Run: headless pygame with SDL's dummy video driver; simulated clock (each Clock.tick advances the game by its frame time, no real sleeping); random seed 0; keys injected as events and as key.get_pressed() state; mouse plan: one left click at the window centre at the start of phase 2, then a move to the lower-right quarter at the start of phase 3.
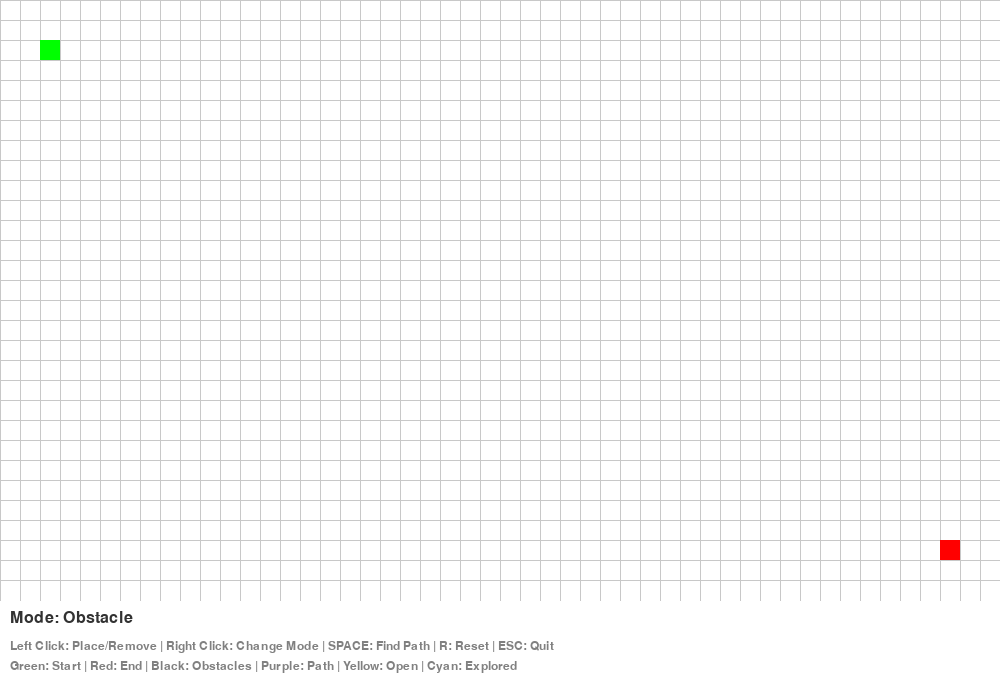
Frame 1 of 4 · flips 1–60 · no input
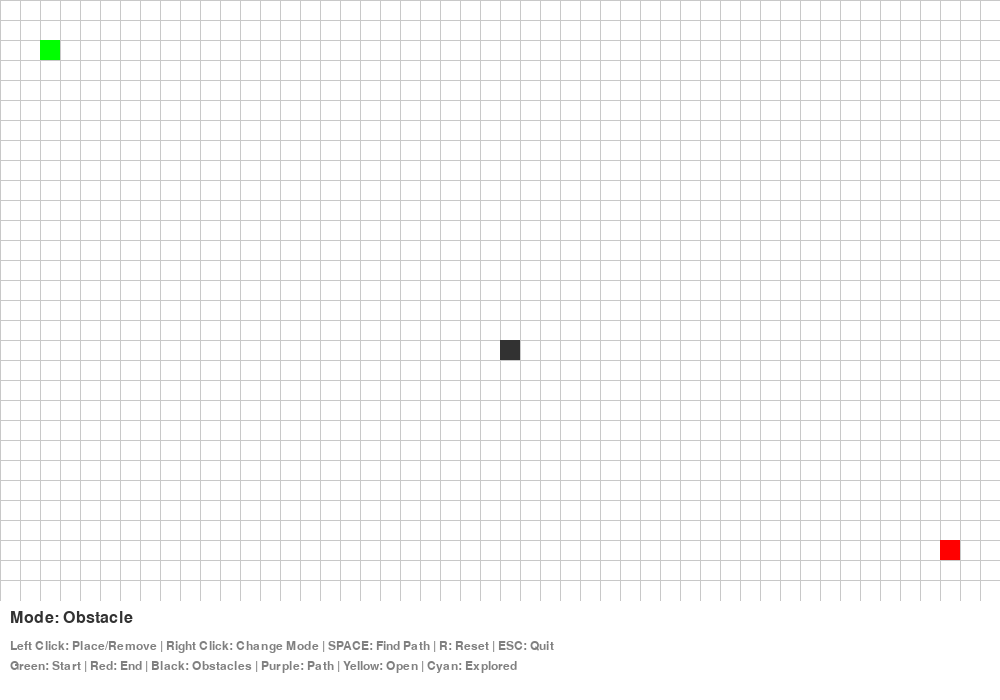
Frame 2 of 4 · flips 61–180 · clicked the window centre · tapped SPACE, RETURN · held RIGHT (→), D
Frame 3 of 4 · flips 181–300 · moved the mouse to the lower-right quarter · held DOWN (↓), S · screen unchanged from frame 2, image omitted
Frame 4 of 4 · flips 301–420 · held LEFT (←), A, UP (↑), W · screen unchanged from frame 3, image omitted

The pygame program that drew these frames:

import pygame
import math
import heapq
from typing import List, Tuple, Optional, Set
import sys

# Initialize Pygame
pygame.init()

# Constants
GRID_WIDTH = 50
GRID_HEIGHT = 30
CELL_SIZE = 20
WINDOW_WIDTH = GRID_WIDTH * CELL_SIZE
WINDOW_HEIGHT = GRID_HEIGHT * CELL_SIZE + 100  # Extra space for controls

# Colors
WHITE = (255, 255, 255)
BLACK = (50, 50, 50)
GRAY = (128, 128, 128)
LIGHT_GRAY = (200, 200, 200)
GREEN = (0, 255, 0)
RED = (255, 0, 0)
BLUE = (0, 0, 255)
YELLOW = (255, 255, 0)
PURPLE = (128, 0, 128)
ORANGE = (255, 165, 0)
CYAN = (0, 255, 255)

class Node:
    def __init__(self, x: int, y: int):
        self.x = x
        self.y = y
        self.g_cost = 0  # Distance from start
        self.h_cost = 0  # Heuristic distance to end
        self.f_cost = 0  # Total cost (g + h)
        self.parent: Optional['Node'] = None
        
    def __lt__(self, other):
        return self.f_cost < other.f_cost
    
    def __eq__(self, other):
        return self.x == other.x and self.y == other.y
    
    def __hash__(self):
        return hash((self.x, self.y))

class AStarDemo:
    def __init__(self):
        self.screen = pygame.display.set_mode((WINDOW_WIDTH, WINDOW_HEIGHT))
        pygame.display.set_caption("A* Pathfinding Demo - Click to draw obstacles, R to reset, Space to find path")
        self.clock = pygame.time.Clock()
        
        # Grid state
        self.obstacles: Set[Tuple[int, int]] = set()
        self.start_pos: Optional[Tuple[int, int]] = (2, 2)
        self.end_pos: Optional[Tuple[int, int]] = (GRID_WIDTH-3, GRID_HEIGHT-3)
        self.path: List[Tuple[int, int]] = []
        self.open_set: Set[Tuple[int, int]] = set()
        self.closed_set: Set[Tuple[int, int]] = set()
        
        # UI state
        self.mode = "obstacle"  # obstacle, start, end
        self.font = pygame.font.Font(None, 24)
        self.small_font = pygame.font.Font(None, 18)
        
        # Animation
        self.animate_search = False
        self.search_step = 0
        self.animation_speed = 10  # Lower = faster
        
    def get_neighbors(self, x: int, y: int) -> List[Tuple[int, int]]:
        """Get valid neighbors for a given position"""
        neighbors = []
        directions = [
            (-1, -1), (-1, 0), (-1, 1),
            (0, -1),           (0, 1),
            (1, -1),  (1, 0),  (1, 1)
        ]
        
        for dx, dy in directions:
            nx, ny = x + dx, y + dy
            if (0 <= nx < GRID_WIDTH and 
                0 <= ny < GRID_HEIGHT and 
                (nx, ny) not in self.obstacles):
                neighbors.append((nx, ny))
        
        return neighbors
    
    def heuristic(self, pos1: Tuple[int, int], pos2: Tuple[int, int]) -> float:
        """Calculate heuristic distance (Euclidean)"""
        return (abs(pos1[0] - pos2[0]) + abs(pos1[1] - pos2[1]))
        #return math.sqrt((pos1[0] - pos2[0])**2 + (pos1[1] - pos2[1])**2)
    
    def reconstruct_path(self, node: Node) -> List[Tuple[int, int]]:
        """Reconstruct path from end node to start"""
        path = []
        current = node
        while current:
            path.append((current.x, current.y))
            current = current.parent
        return path[::-1]
    
    def find_path(self) -> bool:
        """Find path using A* algorithm"""
        if not self.start_pos or not self.end_pos:
            return False
        
        self.path = []
        self.open_set = set()
        self.closed_set = set()
        
        start_node = Node(self.start_pos[0], self.start_pos[1])
        end_node = Node(self.end_pos[0], self.end_pos[1])
        
        open_heap = [start_node]
        open_dict = {(start_node.x, start_node.y): start_node}
        
        while open_heap:
            current_node = heapq.heappop(open_heap)
            current_pos = (current_node.x, current_node.y)
            
            self.open_set.discard(current_pos)
            self.closed_set.add(current_pos)
            
            if current_node == end_node:
                self.path = self.reconstruct_path(current_node)
                return True
            
            for neighbor_pos in self.get_neighbors(current_node.x, current_node.y):
                if neighbor_pos in self.closed_set:
                    continue
                
                neighbor_x, neighbor_y = neighbor_pos
                
                # Calculate movement cost (diagonal = ~1.414, straight = 1)
                dx = abs(neighbor_x - current_node.x)
                dy = abs(neighbor_y - current_node.y)
                movement_cost = 1.414 if dx == 1 and dy == 1 else 1
                
                tentative_g = current_node.g_cost + movement_cost
                
                if neighbor_pos in open_dict:
                    neighbor_node = open_dict[neighbor_pos]
                    if tentative_g < neighbor_node.g_cost:
                        neighbor_node.parent = current_node
                        neighbor_node.g_cost = tentative_g
                        neighbor_node.f_cost = neighbor_node.g_cost + neighbor_node.h_cost
                        heapq.heapify(open_heap)  # Re-heapify after cost change
                else:
                    neighbor_node = Node(neighbor_x, neighbor_y)
                    neighbor_node.parent = current_node
                    neighbor_node.g_cost = tentative_g
                    neighbor_node.h_cost = self.heuristic(neighbor_pos, self.end_pos)
                    neighbor_node.f_cost = neighbor_node.g_cost + neighbor_node.h_cost
                    
                    heapq.heappush(open_heap, neighbor_node)
                    open_dict[neighbor_pos] = neighbor_node
                    self.open_set.add(neighbor_pos)
        
        return False
    
    def grid_to_screen(self, grid_x: int, grid_y: int) -> Tuple[int, int]:
        """Convert grid coordinates to screen coordinates"""
        return grid_x * CELL_SIZE, grid_y * CELL_SIZE
    
    def screen_to_grid(self, screen_x: int, screen_y: int) -> Tuple[int, int]:
        """Convert screen coordinates to grid coordinates"""
        return screen_x // CELL_SIZE, screen_y // CELL_SIZE
    
    def draw_grid(self):
        """Draw the grid background"""
        for x in range(0, WINDOW_WIDTH, CELL_SIZE):
            pygame.draw.line(self.screen, LIGHT_GRAY, (x, 0), (x, GRID_HEIGHT * CELL_SIZE))
        for y in range(0, GRID_HEIGHT * CELL_SIZE, CELL_SIZE):
            pygame.draw.line(self.screen, LIGHT_GRAY, (0, y), (WINDOW_WIDTH, y))
    
    def draw_cells(self):
        """Draw all cells with their appropriate colors"""
        # Draw closed set (explored nodes)
        for x, y in self.closed_set:
            screen_x, screen_y = self.grid_to_screen(x, y)
            pygame.draw.rect(self.screen, CYAN, 
                           (screen_x, screen_y, CELL_SIZE, CELL_SIZE))
        
        # Draw open set (frontier nodes)
        for x, y in self.open_set:
            screen_x, screen_y = self.grid_to_screen(x, y)
            pygame.draw.rect(self.screen, YELLOW, 
                           (screen_x, screen_y, CELL_SIZE, CELL_SIZE))
        
        # Draw obstacles
        for x, y in self.obstacles:
            screen_x, screen_y = self.grid_to_screen(x, y)
            pygame.draw.rect(self.screen, BLACK, 
                           (screen_x, screen_y, CELL_SIZE, CELL_SIZE))
        
        # Draw path
        for i, (x, y) in enumerate(self.path):
            screen_x, screen_y = self.grid_to_screen(x, y)
            if i == 0:  # Start
                continue
            elif i == len(self.path) - 1:  # End
                continue
            else:  # Path
                pygame.draw.rect(self.screen, PURPLE, 
                               (screen_x + 2, screen_y + 2, 
                                CELL_SIZE - 4, CELL_SIZE - 4))
        
        # Draw start position
        if self.start_pos:
            screen_x, screen_y = self.grid_to_screen(self.start_pos[0], self.start_pos[1])
            pygame.draw.rect(self.screen, GREEN, 
                           (screen_x, screen_y, CELL_SIZE, CELL_SIZE))
            
        # Draw end position
        if self.end_pos:
            screen_x, screen_y = self.grid_to_screen(self.end_pos[0], self.end_pos[1])
            pygame.draw.rect(self.screen, RED, 
                           (screen_x, screen_y, CELL_SIZE, CELL_SIZE))
    
    def draw_ui(self):
        """Draw user interface elements"""
        y_offset = GRID_HEIGHT * CELL_SIZE + 10
        
        # Mode indicator
        mode_text = f"Mode: {self.mode.title()}"
        mode_color = GREEN if self.mode == "start" else RED if self.mode == "end" else BLACK
        text_surface = self.font.render(mode_text, True, mode_color)
        self.screen.blit(text_surface, (10, y_offset))
        
        # Instructions
        instructions = [
            "Left Click: Place/Remove | Right Click: Change Mode | SPACE: Find Path | R: Reset | ESC: Quit",
            "Green: Start | Red: End | Black: Obstacles | Purple: Path | Yellow: Open | Cyan: Explored"
        ]
        
        for i, instruction in enumerate(instructions):
            text_surface = self.small_font.render(instruction, True, GRAY)
            self.screen.blit(text_surface, (10, y_offset + 30 + i * 20))
        
        # Path length
        if self.path:
            path_text = f"Path Length: {len(self.path) - 1} steps"
            text_surface = self.font.render(path_text, True, PURPLE)
            self.screen.blit(text_surface, (WINDOW_WIDTH - 200, y_offset))
    
    def handle_click(self, pos: Tuple[int, int], button: int):
        """Handle mouse clicks"""
        grid_x, grid_y = self.screen_to_grid(pos[0], pos[1])
        
        # Check if click is within grid
        if not (0 <= grid_x < GRID_WIDTH and 0 <= grid_y < GRID_HEIGHT):
            return
        
        grid_pos = (grid_x, grid_y)
        
        if button == 1:  # Left click
            if self.mode == "obstacle":
                if grid_pos in self.obstacles:
                    self.obstacles.remove(grid_pos)
                else:
                    # Don't place obstacle on start or end
                    if grid_pos != self.start_pos and grid_pos != self.end_pos:
                        self.obstacles.add(grid_pos)
                        
            elif self.mode == "start":
                if grid_pos not in self.obstacles:
                    self.start_pos = grid_pos
                    
            elif self.mode == "end":
                if grid_pos not in self.obstacles:
                    self.end_pos = grid_pos
            
            # Clear previous search results
            self.path = []
            self.open_set = set()
            self.closed_set = set()
            
        elif button == 3:  # Right click - cycle mode
            modes = ["obstacle", "start", "end"]
            current_index = modes.index(self.mode)
            self.mode = modes[(current_index + 1) % len(modes)]
    
    def reset(self):
        """Reset the grid"""
        self.obstacles.clear()
        self.path = []
        self.open_set = set()
        self.closed_set = set()
        self.start_pos = (2, 2)
        self.end_pos = (GRID_WIDTH-3, GRID_HEIGHT-3)
    
    def run(self):
        """Main game loop"""
        running = True
        mouse_pressed = False
        
        while running:
            for event in pygame.event.get():
                if event.type == pygame.QUIT:
                    running = False
                
                elif event.type == pygame.KEYDOWN:
                    if event.key == pygame.K_ESCAPE:
                        running = False
                    elif event.key == pygame.K_SPACE:
                        success = self.find_path()
                        if not success:
                            print("No path found!")
                    elif event.key == pygame.K_r:
                        self.reset()
                    elif event.key == pygame.K_1:
                        self.mode = "obstacle"
                    elif event.key == pygame.K_2:
                        self.mode = "start"
                    elif event.key == pygame.K_3:
                        self.mode = "end"
                
                elif event.type == pygame.MOUSEBUTTONDOWN:
                    if event.pos[1] < GRID_HEIGHT * CELL_SIZE:  # Only within grid area
                        mouse_pressed = True
                        self.handle_click(event.pos, event.button)
                
                elif event.type == pygame.MOUSEBUTTONUP:
                    mouse_pressed = False
                
                elif event.type == pygame.MOUSEMOTION:
                    if mouse_pressed and pygame.mouse.get_pressed()[0]:  # Left button held
                        if event.pos[1] < GRID_HEIGHT * CELL_SIZE:  # Only within grid area
                            self.handle_click(event.pos, 1)
            
            # Clear screen
            self.screen.fill(WHITE)
            
            # Draw everything
            self.draw_grid()
            self.draw_cells()
            self.draw_ui()
            
            pygame.display.flip()
            self.clock.tick(60)
        
        pygame.quit()
        sys.exit()

if __name__ == "__main__":
    demo = AStarDemo()
    demo.run()
